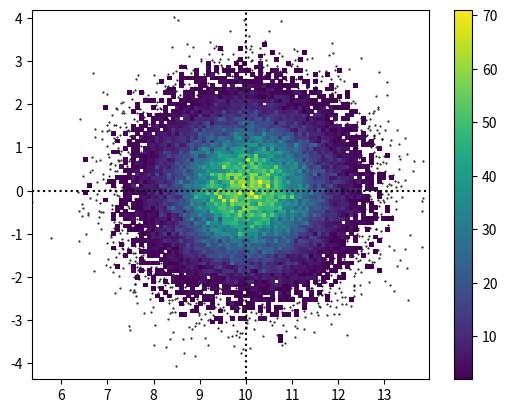

This figure's Python source:
"""
strauss_plot.py

[redacted]
[email redacted]

Implements the "Strauss Plot", which is a combined heatmap/scatterplot
that allows for good visualization of data that is dense in certain
regions of phase space and sparse in others.

"""

import matplotlib.pyplot as plt
import numpy as np

def get_grid_and_scatter(x, y, threshold=1, nx=100, ny=100, boundaries=None, **kwargs):
	"""
	Arguments
	---------
	x             :  array-like, size N
	y             :  array-like, size N
	threshold     :  if data points
	""" 

	# grid
	counts = np.zeros((ny, nx))

	# set boundaries
	xmin, xmax, ymin, ymax = None, None, None, None
	if boundaries is None:
		xmin, xmax, ymin, ymax = min(x), max(x), min(y), max(y)
	else:
		xmin, xmax, ymin, ymax = boundaries

	# translate position to grid index
	get_inds = lambda X, Y : (int((X - xmin)/(xmax - xmin) * nx),int((Y - ymin)/(ymax - ymin) * ny))

	# compute number of data within each pixel
	for X, Y in zip(x,y):
		if np.isnan(X) or np.isnan(Y): continue
		ix, iy = get_inds(X,Y)
		if ix >= nx or iy >= ny: continue
		counts[iy][ix] += 1

	# array of data to be plotted as a scatterplot
	scatter_points = []

	# now move data from grid to scatter_points if too sparse
	for X, Y in zip(x,y):
		if np.isnan(X) or np.isnan(Y): continue
		ix, iy = get_inds(X,Y)
		if ix >= nx or iy >= ny: continue

		if counts[iy][ix] > threshold: continue
		
		scatter_points.append((X,Y))
		counts[iy][ix] -= 1

	dx = (xmax - xmin) / nx
	dy = (ymax - ymin) / ny
	xgrid, ygrid = np.meshgrid(np.linspace(xmin, xmax + dx, nx + 1), np.linspace(ymin, ymax + dy, ny + 1))

	return xgrid, ygrid, counts, scatter_points

def strauss_plot(ax, x, y, cmap='viridis', scatter_color='k', scatter_marker='.',
		  alpha = 1.0, **kwargs):
	""" 
	Add Strauss plot to `matplotlib.Axes` instance `ax`
	
	Arguments
	---------

	ax : matplotlib.Axes instance
	   Axis on which to plot the strauss plot

	x : array-like, one-dimensional
	   X values for the data

	y : array-like, one-dimensional
	   Y values for the data (corresponding to the X values)

	cmap : string
	   Name of a maplotlib colormap

	scatter_color : string
	   Color of the scatter markers (defaults to black, 'k')

	scatter_marker : string
	   Marker type for the scatterplot (defaults to .)

	alpha : float, (0, 1)
	   alpha value for the scatter points

	"""
	
	xgrid, ygrid, counts, scatter_points = get_grid_and_scatter(x, y, **kwargs)

	masked_counts = np.ma.masked_where(counts == 0, counts)


	palette = plt.get_cmap(cmap)
	palette.set_bad(alpha=0.0)

	
	sx, sy = zip(*scatter_points)
	ax.scatter(sx, sy, marker=scatter_marker,alpha=alpha, color=scatter_color, s=1)
	ax.set_xlim(xgrid.min(),xgrid.max())
	ax.set_ylim(ygrid.min(), ygrid.max())

	pcol = ax.pcolor(xgrid, ygrid, masked_counts, cmap=palette)
	cbar = plt.colorbar(pcol)



if __name__ == '__main__':
	f, ax = plt.subplots()
	x = np.random.normal(loc=10, size=50000)
	y = np.random.normal(size=50000)

	strauss_plot(ax, x, y)
	ax.axhline(0, color='k', ls=':')
	ax.axvline(10, color='k', ls=':')
	plt.show()


	



